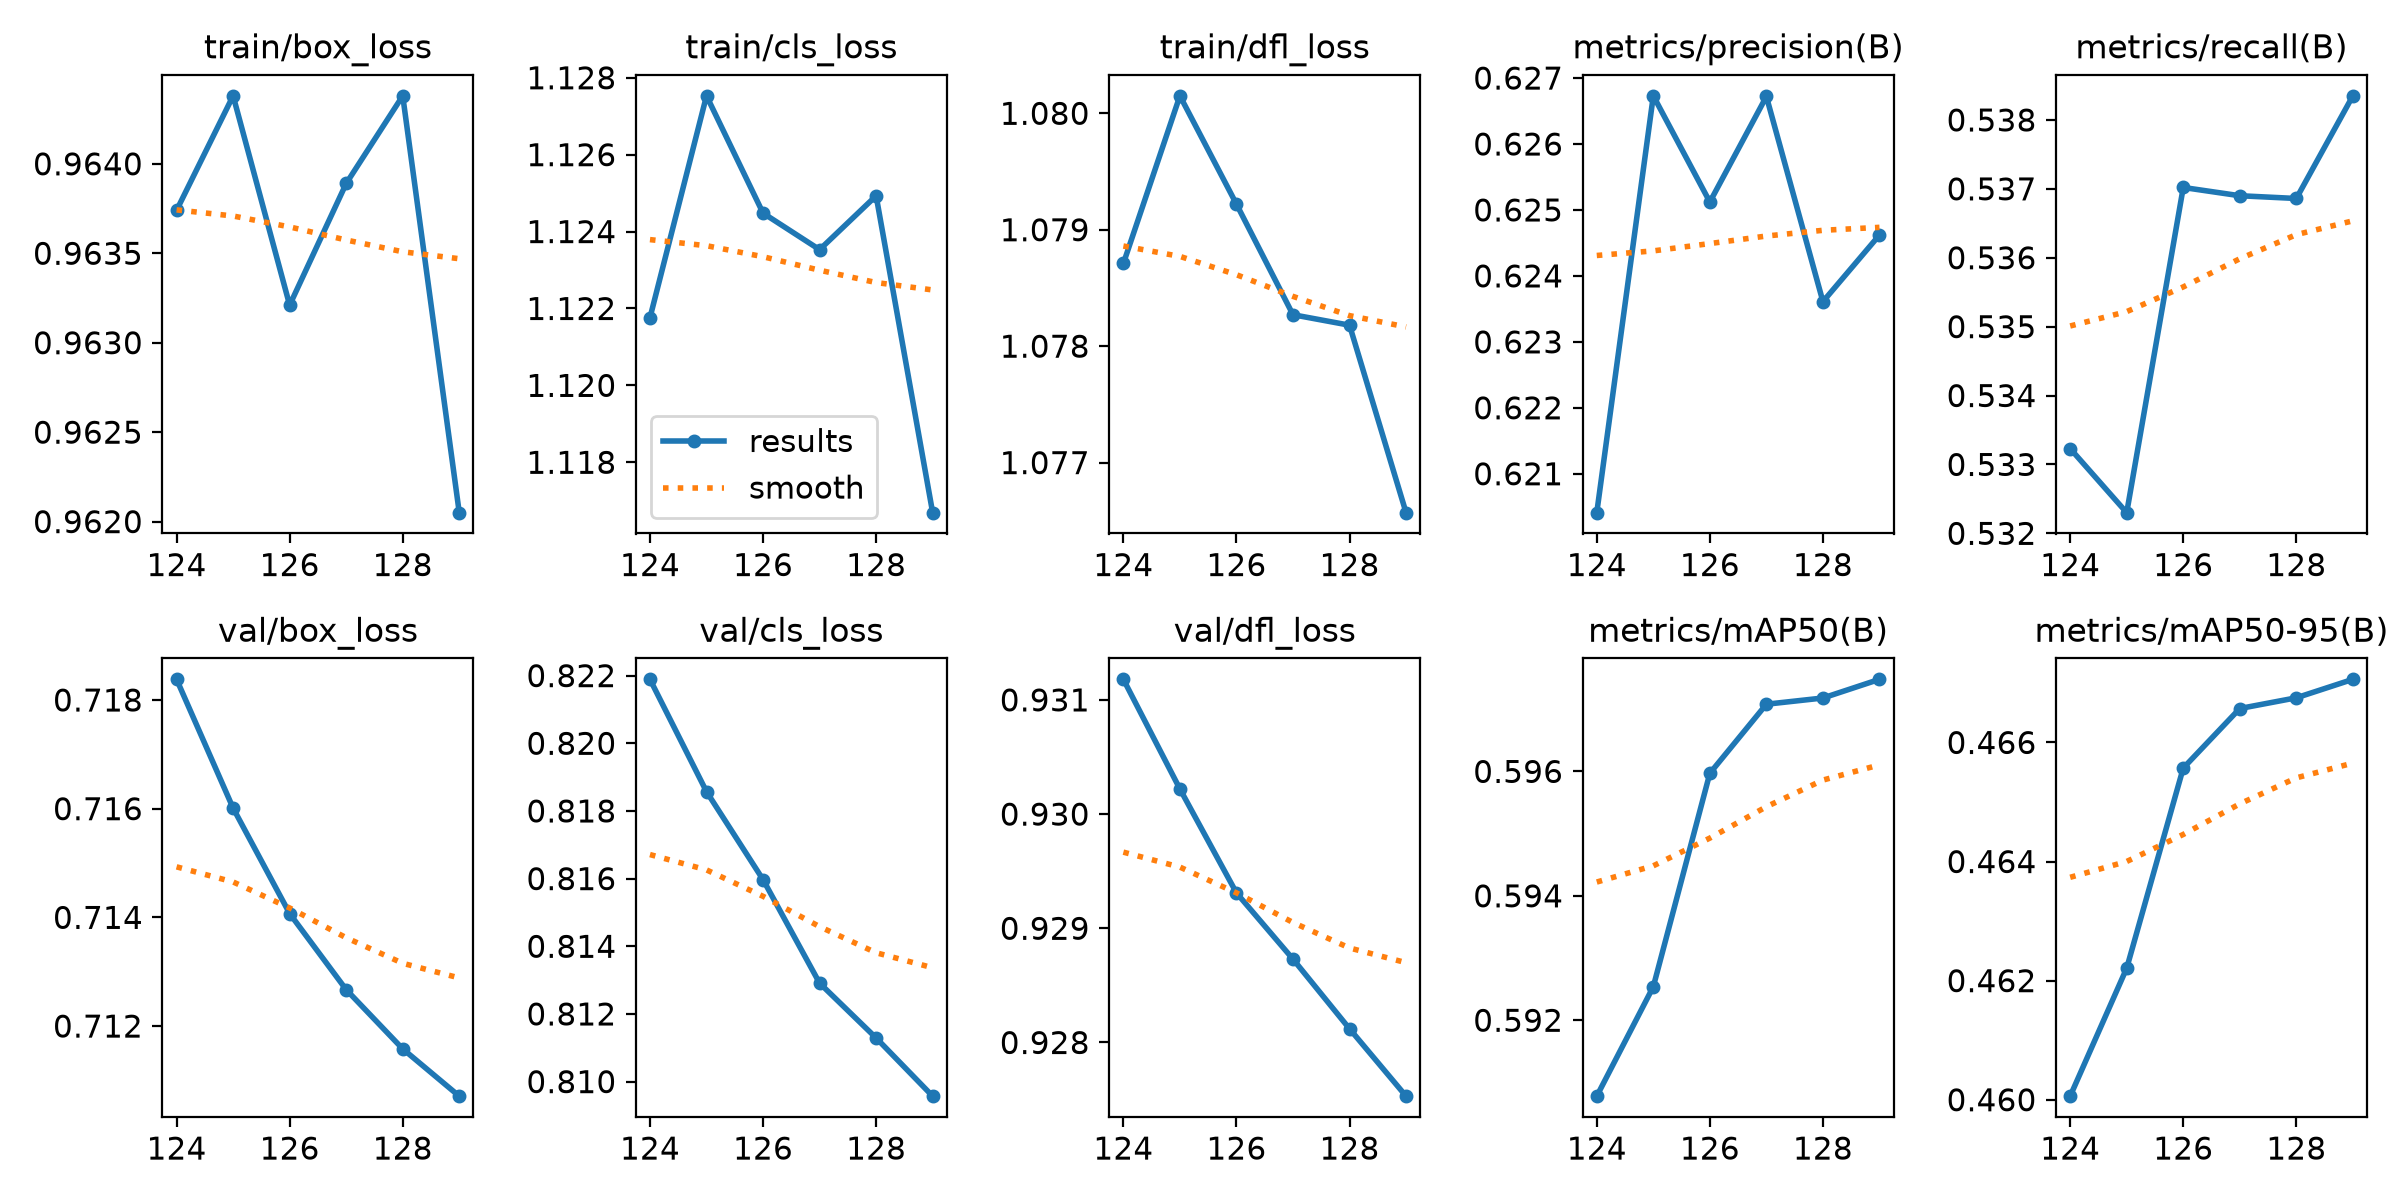

Values plotted in this chart, from the file beside it:
epoch, time, train/box_loss, train/cls_loss, train/dfl_loss, metrics/precision(B), metrics/recall(B), metrics/mAP50(B), metrics/mAP50-95(B), val/box_loss, val/cls_loss, val/dfl_loss, lr/pg0, lr/pg1, lr/pg2, lr/pg3, lr/pg4, lr/pg5, lr/pg6, lr/pg7
124, 3910, 0.9637, 1.122, 1.079, 0.6204, 0.5332, 0.5908, 0.4601, 0.7184, 0.8219, 0.9312, 0.01782, 0.005941, 0.01782, 0.005941, 0.01782, 0.005941, 0.01782, 0.005941
125, 7850, 0.9644, 1.128, 1.08, 0.6267, 0.5323, 0.5925, 0.4622, 0.716, 0.8186, 0.9302, 0.01772, 0.005908, 0.01772, 0.005908, 0.01772, 0.005908, 0.01772, 0.005908
126, 11790, 0.9632, 1.124, 1.079, 0.6251, 0.537, 0.596, 0.4656, 0.7141, 0.816, 0.9293, 0.01762, 0.005875, 0.01762, 0.005875, 0.01762, 0.005875, 0.01762, 0.005875
127, 15687, 0.9639, 1.124, 1.078, 0.6267, 0.5369, 0.5971, 0.4666, 0.7127, 0.8129, 0.9287, 0.01753, 0.005842, 0.01753, 0.005842, 0.01753, 0.005842, 0.01753, 0.005842
128, 19969, 0.9644, 1.125, 1.078, 0.6236, 0.5369, 0.5972, 0.4667, 0.7116, 0.8113, 0.9281, 0.01743, 0.005809, 0.01743, 0.005809, 0.01743, 0.005809, 0.01743, 0.005809
129, 24590, 0.962, 1.117, 1.077, 0.6246, 0.5383, 0.5975, 0.4671, 0.7107, 0.8096, 0.9275, 0.01733, 0.005776, 0.01733, 0.005776, 0.01733, 0.005776, 0.01733, 0.005776
